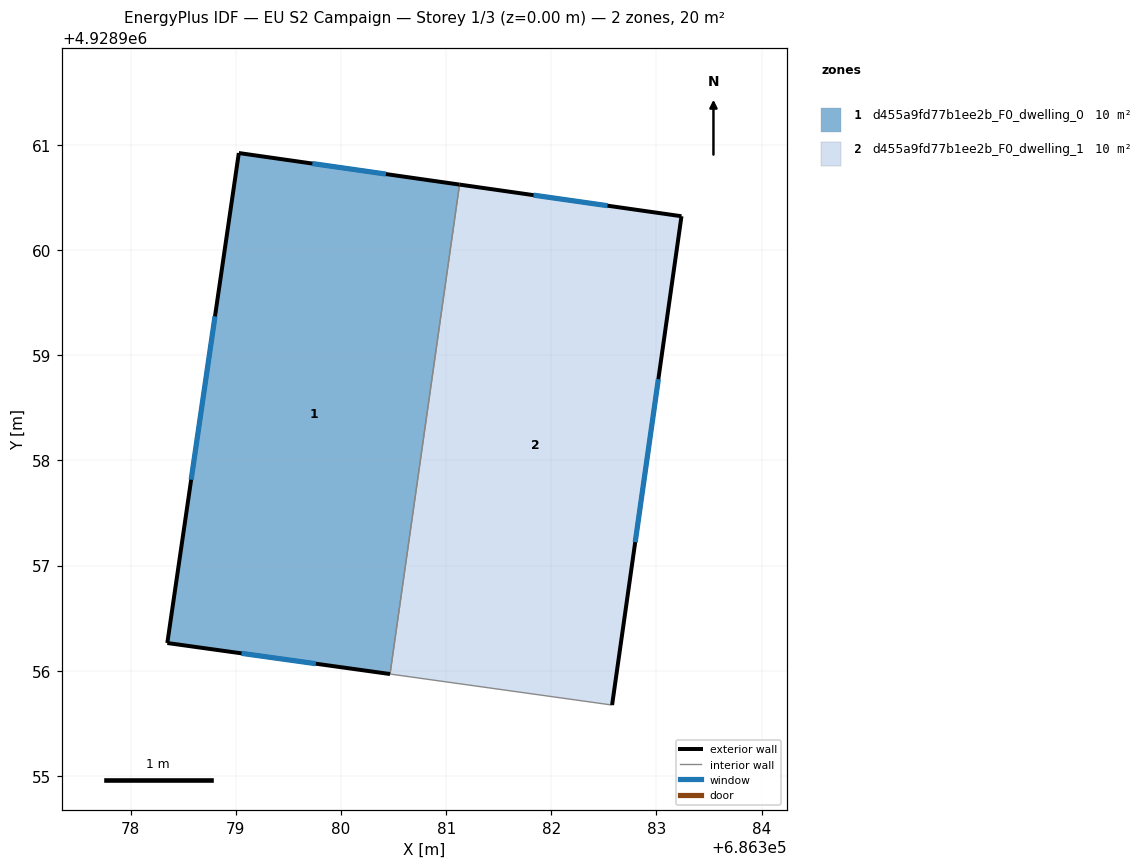
=== STOREY PLAN SPEC (per zone: floor XY polygon, exterior-wall plan segments, windows/doors) ===
zone 1: d455a9fd77b1ee2b_F0_dwelling_0  (10.0 m²)
  floor: (686381.13, 4928960.62) (686380.47, 4928955.97) (686378.35, 4928956.26) (686379.03, 4928960.92)
  exterior wall: (686378.35, 4928956.26) – (686380.47, 4928955.97)  [2.1 m]
    window: (686379.05, 4928956.16) – (686379.76, 4928956.07)  [0.7 m²]
  exterior wall: (686379.03, 4928960.92) – (686378.35, 4928956.26)  [4.7 m]
    window: (686378.80, 4928959.37) – (686378.57, 4928957.82)  [1.6 m²]
  exterior wall: (686381.13, 4928960.62) – (686379.03, 4928960.92)  [2.1 m]
    window: (686380.43, 4928960.72) – (686379.73, 4928960.82)  [0.7 m²]
  interior walls: 1
zone 2: d455a9fd77b1ee2b_F0_dwelling_1  (10.0 m²)
  floor: (686383.24, 4928960.32) (686382.58, 4928955.67) (686380.47, 4928955.97) (686381.13, 4928960.62)
  exterior wall: (686383.24, 4928960.32) – (686381.13, 4928960.62)  [2.1 m]
    window: (686382.53, 4928960.42) – (686381.83, 4928960.52)  [0.7 m²]
  exterior wall: (686382.58, 4928955.67) – (686383.24, 4928960.32)  [4.7 m]
    window: (686382.80, 4928957.22) – (686383.02, 4928958.77)  [1.6 m²]
  interior walls: 2

=== DERIVED (storey summary) ===
Building: EU S2 Campaign
Storey: 1 of 3  (floor level z = 0.00 m)
Storey gross floor area: 20.0 m²
Zones on this storey: 2
  - d455a9fd77b1ee2b_F0_dwelling_0: floor 10.0 m²; exterior wall 9.0 m (26.9 m²); 3 window(s) 3.0 m²; WWR 11.1%
  - d455a9fd77b1ee2b_F0_dwelling_1: floor 10.0 m²; exterior wall 6.8 m (20.5 m²); 2 window(s) 2.3 m²; WWR 11.1%
Zone adjacency (shared interzone walls):
  - d455a9fd77b1ee2b_F0_dwelling_0 ↔ d455a9fd77b1ee2b_F0_dwelling_1